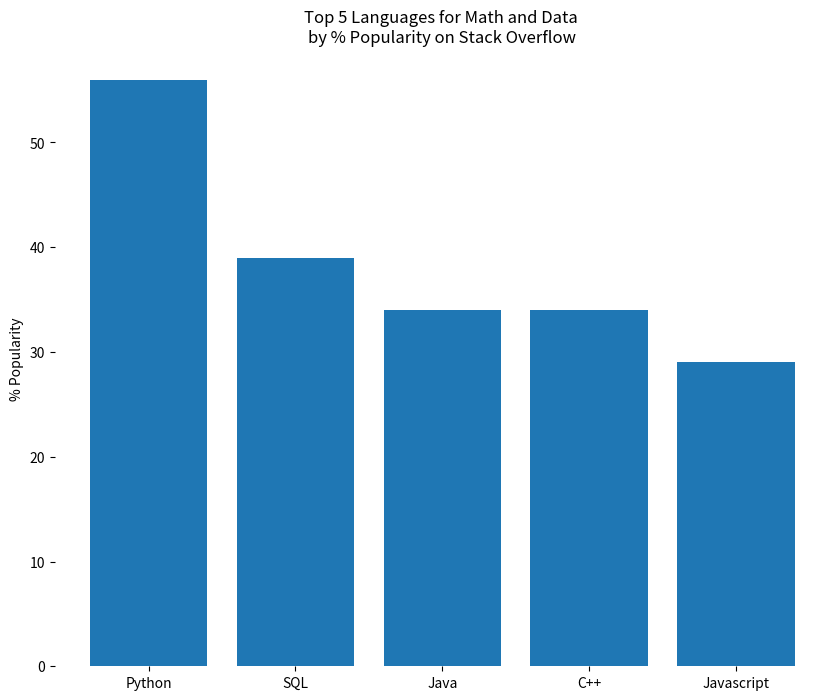
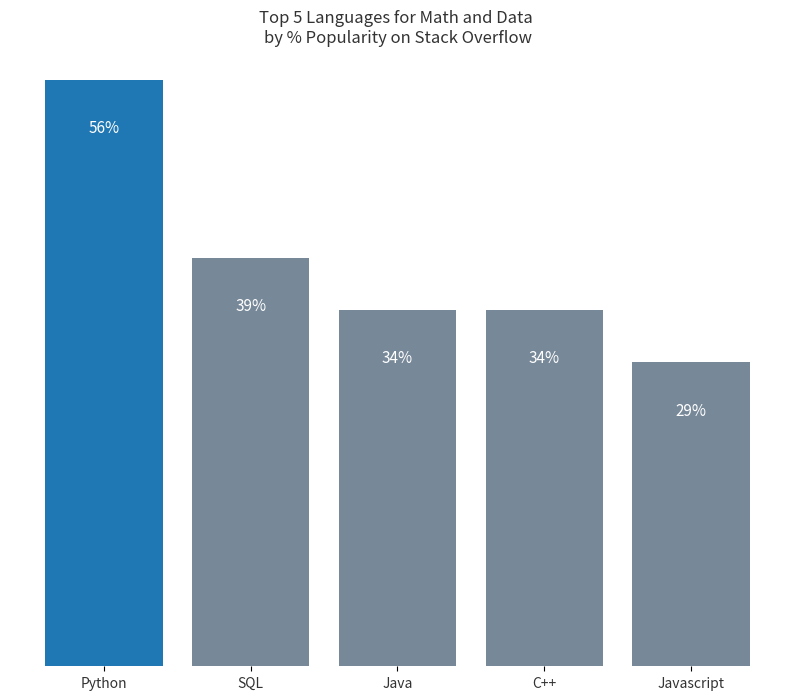

Generate these figures, in order, with matplotlib:
import matplotlib.pyplot as plt
import numpy as np

languages = ["Python", "SQL", "Java", "C++", "Javascript"]
pos = np.arange(len(languages))
popularity = [56, 39, 34, 34, 29]

plt.figure(figsize=(10,8))
plt.bar(pos, popularity, align='center')
plt.xticks(pos, languages)
plt.ylabel('% Popularity')
plt.title('Top 5 Languages for Math and Data \nby % Popularity on Stack Overflow')

for spine in plt.gca().spines.values(): # get current axis; get splines for the axis object (both x and y axis); go through the splines and set the values there to False
    spine.set_visible(False)

plt.show()

plt.figure(figsize=(10,8))
languages = ["Python", "SQL", "Java", "C++", "Javascript"]
pos = np.arange(len(languages))
popularity = [56, 39, 34, 34, 29]


bars = plt.bar(pos, popularity, align='center', linewidth=0, color='lightslategrey') 
# change all bars color  
bars[0].set_color('#1F77B4') # change the first bar color; contrast with the others bars

plt.xticks(pos, languages, alpha = 0.8) # alpha controls the transparency
plt.yticks([]) # we can remove the y label by just setting it to an empty list
plt.title('Top 5 Languages for Math and Data \nby % Popularity on Stack Overflow', alpha = 0.8)

for spine in plt.gca().spines.values():
    spine.set_visible(False)
    
for bar in bars:
    height = bar.get_height()
    plt.gca().text(bar.get_x() + bar.get_width()/2, bar.get_height() - 5, str(int(height)) + '%', ha='center', color='w', fontsize = 11)
    
plt.show()
